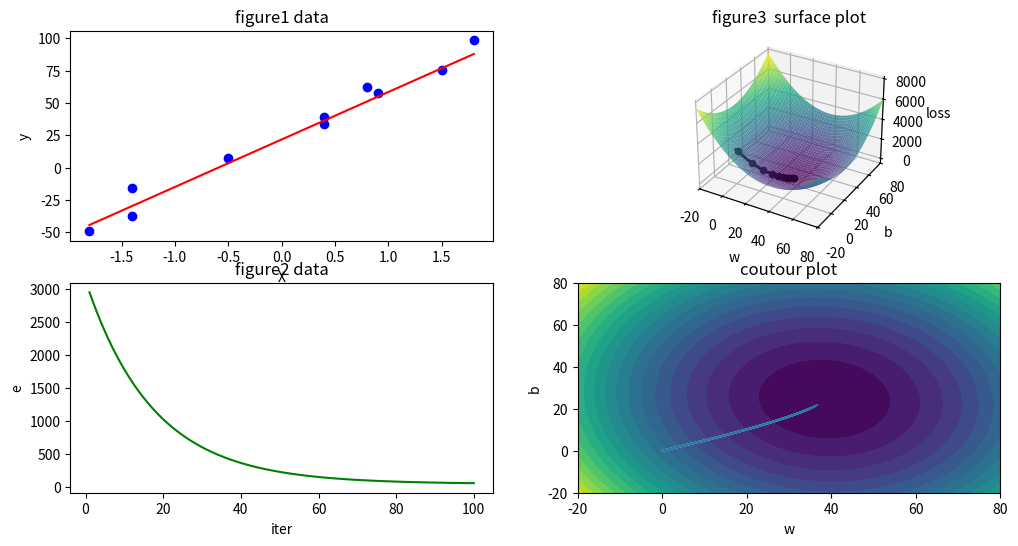

The matplotlib source for this figure:
# 导入包
import numpy as np
import matplotlib.pyplot as plt
import matplotlib.gridspec as gridspec   # gridspec 用于自定义网格布局

# -------------------------
# 1. 数据准备：散点输入
# -------------------------

data = [[-0.5, 7.7],
        [1.8, 98.5],
        [0.9, 57.8],
        [0.4, 39.2],
        [-1.4, -15.7],
        [-1.4, -37.3],
        [-1.8, -49.1],
        [1.5, 75.6],
        [0.4, 34],
        [0.8, 62.3]]

# 转成 numpy 数组，便于后续的矩阵运算
data = np.array(data)

# 按列提取 x 和 y
# data[:,0] 代表第一列 → x 值
# data[:,1] 代表第二列 → y 值
x_data = data[:, 0]
y_data = data[:, 1]

# -------------------------
# 2. 参数初始化
# -------------------------

w = 0   # 权重（斜率）
b = 0   # 偏置（截距）

learning_rate = 0.01  # 超参数：学习率，控制每次参数更新幅度

# -------------------------
# 3. 损失函数（均方误差 MSE）
# -------------------------

def loss_function(x_data,  # 输入数据的 x（自变量）
                  y_data,  # 输入数据的 y（真实值 / 标签）
                  w,       # 参数：权重（斜率）
                  b        # 参数：偏置（截距）
                 ):
    """
    使用均方误差（MSE）计算线性回归模型的损失值。
    即：Loss = mean( (真实值 - 预测值)^2 )
    """

    # 预测值计算：
    # np.dot(x_data, w) 表示所有 x 与 w 做点积（线性模型）
    # 加上偏置 b 得到预测结果 predicted
    predicted = np.dot(x_data, w) + b

    # 均方误差 MSE：
    # (y_data - predicted)**2 → 每个样本点的误差平方
    # np.mean(...) → 所有误差平方的平均值
    total_loss = np.mean((y_data - predicted) ** 2)

    # 返回标量损失，用于衡量当前 w,b 的好坏
    return total_loss


# ==========================================================
# 下面开始画图（这部分不做注释，按你的要求保持原样）
# ==========================================================

fig = plt.figure("show figure", figsize=(12, 6))
gs = gridspec.GridSpec(2, 2)
ax1 = fig.add_subplot(gs[0,0])
ax1.set_xlabel('X')
ax1.set_ylabel('y')
ax1.set_title('figure1 data')

ax2 = fig.add_subplot(gs[1, 0])
ax2.set_xlabel('iter')
ax2.set_ylabel('e')
ax2.set_title('figure2 data')

ax3=fig.add_subplot(gs[0,1],projection='3d')
w_values = np.linspace(-20, 80, 100)
b_values = np.linspace(-20, 80, 100)
W, B = np.meshgrid(w_values, b_values)
loss_values=np.zeros_like(W)

for i ,w_value in enumerate(w_values):
    for j, b_value in enumerate(b_values):
        loss_values[j, i] = loss_function(x_data, y_data, w_value, b_value)

ax3.plot_surface(W, B, loss_values, cmap='viridis', alpha=0.8)
ax3.set_xlabel('w')
ax3.set_ylabel('b')
ax3.set_zlabel('loss')
ax3.set_title('figure3  surface plot')

ax4 = fig.add_subplot(gs[1, 1])
ax4.set_xlabel('w')
ax4.set_ylabel('b')
ax4.set_title('coutour plot')
ax4.contourf(W, B, loss_values, levels=20, cmap='viridis')


# ==========================================================
# 迭代训练（梯度下降部分）：你要求注释的重点
# ==========================================================

num_iterations = 100  # 梯度下降的迭代次数

iter_loss_list = []   # 存储每轮损失值，用作绘制损失下降曲线
iter_num_list = []    # 存储迭代轮数
gd_path = []          # 存储每次 (w,b) 的位置，用于 3D 轨迹显示

for n in range(1, num_iterations + 1):

    gd_path.append((w, b))  # 保存当前参数点，用于轨迹图

    # -------- 前向传播：计算预测值 --------
    y_pre = np.dot(x_data, w) + b

    # -------- 计算当前损失 --------
    e = np.mean((y_data - y_pre) ** 2)

    iter_loss_list.append(e)   # 保存损失
    iter_num_list.append(n)    # 保存迭代次数

    # -------- 反向传播：计算梯度 --------
    # 梯度公式（对 w 求偏导）：
    # dL/dw = -2/N * (y - y_pre) dot x_data
    gradient_w = (-2 * (y_data - y_pre).dot(x_data)) / len(x_data)

    # 梯度公式（对 b 求偏导）：
    # dL/db = -2/N * sum(y - y_pre)
    gradient_b = np.mean(-2 * (y_data - y_pre))

    # -------- 更新参数：梯度下降 --------
    w = w - learning_rate * gradient_w
    b = b - learning_rate * gradient_b

    # -------- 显示更新（画图相关，保持不注释）--------
    frequence_display = 10
    if n % frequence_display == 0 or n == 1:
        ax1.clear()
        ax1.set_xlabel('X')
        ax1.set_ylabel('y')
        ax1.set_title('figure1 data')
        ax1.scatter(x_data, y_data, color='b')
        x_min, x_max = x_data.min(), x_data.max()
        y_min, y_max = w * x_min + b, w * x_max + b
        ax1.plot([x_min, x_max], [y_min, y_max], color='r')
        
        ax2.clear()
        ax2.set_xlabel('iter')
        ax2.set_ylabel('e')
        ax2.set_title('figure2 data')
        ax2.plot(iter_num_list, iter_loss_list, color='g')

        if len(gd_path) > 0:
            gd_w, gd_b = zip(*gd_path)
            ax3.plot(gd_w, gd_b,
                    [loss_function(x_data, y_data, np.array(gd_w[i]), np.array(gd_b[i])) for i in range(len(gd_w))],
                    color='black')
            ax3.set_xlim(-20, 80)
            ax3.set_ylim(-20, 80)
            ax3.set_xlabel('w')
            ax3.set_ylabel('b')
            ax3.set_zlabel('loss')
            ax3.set_title('figure3  surface plot')
            ax3.scatter(w, b, loss_function(x_data, y_data, w, b), c='black', s=20)

            ax4.plot(gd_w, gd_b)

        plt.pause(1)
